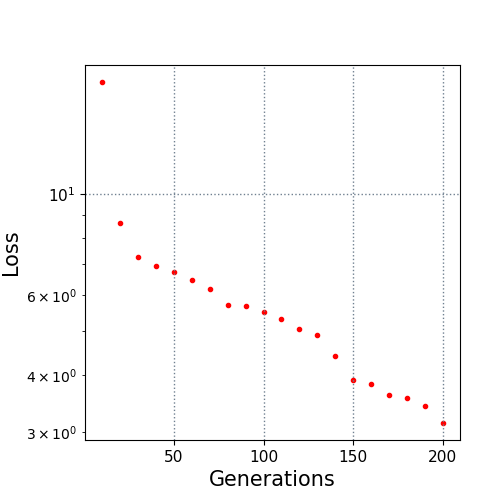

The table this chart was drawn from, first rows:
10.0, 17.5696
20.0, 8.627
30.0, 7.256
40.0, 6.947
50.0, 6.739
60.0, 6.472
70.0, 6.197
80.0, 5.715
90.0, 5.671
100.0, 5.502
110.0, 5.307
120.0, 5.058
130.0, 4.891
140.0, 4.404
150.0, 3.914
160.0, 3.828
170.0, 3.629
180.0, 3.572
190.0, 3.424
200.0, 3.145
